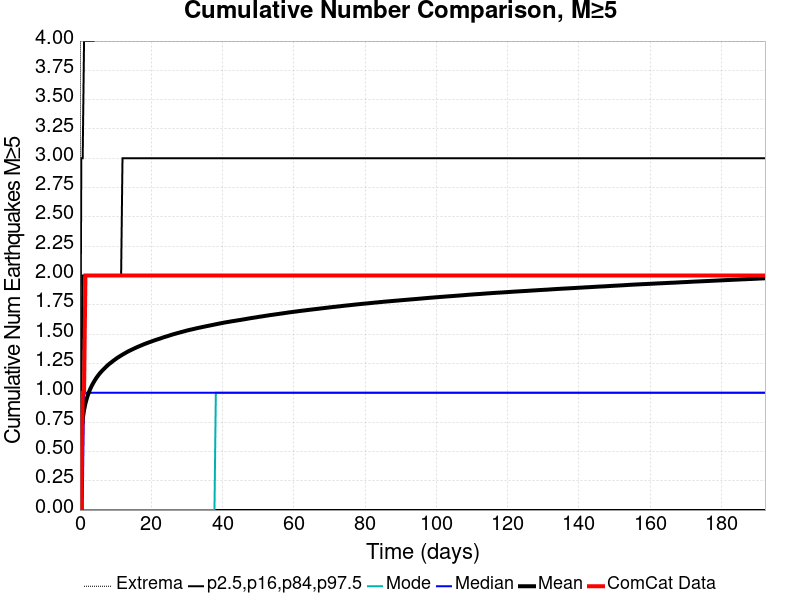

The data file committed next to this chart (first rows):
Time (days), ComCat Data, Simulation Mean, Simulation Median, Simulation Mode, Simulation Minimum, Simulation Maximum, 2.5 %-ile, 16 %-ile, 84 %-ile, 97.5 %-ile
0.0, 0.0, 0.0, 0.0, 0.0, 0.0, 0.0, 0.0, 0.0, 0.0, 0.0
0.3853, 0.0, 0.6529, 0.0, 0.0, 0.0, 15.0, 0.0, 0.0, 1.0, 3.0
0.7705, 1.0, 0.7773, 0.0, 0.0, 0.0, 16.0, 0.0, 0.0, 2.0, 3.0
1.156, 1.0, 0.8528, 1.0, 0.0, 0.0, 17.0, 0.0, 0.0, 2.0, 4.0
1.541, 2.0, 0.9093, 1.0, 0.0, 0.0, 18.0, 0.0, 0.0, 2.0, 4.0
1.926, 2.0, 0.9521, 1.0, 0.0, 0.0, 18.0, 0.0, 0.0, 2.0, 4.0
2.312, 2.0, 0.9882, 1.0, 0.0, 0.0, 20.0, 0.0, 0.0, 2.0, 4.0
2.697, 2.0, 1.019, 1.0, 0.0, 0.0, 20.0, 0.0, 0.0, 2.0, 4.0
3.082, 2.0, 1.045, 1.0, 0.0, 0.0, 20.0, 0.0, 0.0, 2.0, 4.0
3.467, 2.0, 1.069, 1.0, 0.0, 0.0, 21.0, 0.0, 0.0, 2.0, 4.0
3.853, 2.0, 1.09, 1.0, 0.0, 0.0, 21.0, 0.0, 0.0, 2.0, 4.0
4.238, 2.0, 1.109, 1.0, 0.0, 0.0, 27.0, 0.0, 0.0, 2.0, 5.0
4.623, 2.0, 1.128, 1.0, 0.0, 0.0, 30.0, 0.0, 0.0, 2.0, 5.0
5.009, 2.0, 1.144, 1.0, 0.0, 0.0, 30.0, 0.0, 0.0, 2.0, 5.0
5.394, 2.0, 1.159, 1.0, 0.0, 0.0, 30.0, 0.0, 0.0, 2.0, 5.0
5.779, 2.0, 1.173, 1.0, 0.0, 0.0, 31.0, 0.0, 0.0, 2.0, 5.0
6.164, 2.0, 1.186, 1.0, 0.0, 0.0, 31.0, 0.0, 0.0, 2.0, 5.0
6.55, 2.0, 1.198, 1.0, 0.0, 0.0, 31.0, 0.0, 0.0, 2.0, 5.0
6.935, 2.0, 1.21, 1.0, 0.0, 0.0, 31.0, 0.0, 0.0, 2.0, 5.0
7.32, 2.0, 1.222, 1.0, 0.0, 0.0, 31.0, 0.0, 0.0, 2.0, 5.0
7.705, 2.0, 1.232, 1.0, 0.0, 0.0, 31.0, 0.0, 0.0, 2.0, 5.0
8.091, 2.0, 1.243, 1.0, 0.0, 0.0, 32.0, 0.0, 0.0, 2.0, 5.0
8.476, 2.0, 1.252, 1.0, 0.0, 0.0, 32.0, 0.0, 0.0, 2.0, 5.0
8.861, 2.0, 1.261, 1.0, 0.0, 0.0, 32.0, 0.0, 0.0, 2.0, 5.0
9.246, 2.0, 1.27, 1.0, 0.0, 0.0, 32.0, 0.0, 0.0, 2.0, 5.0
9.632, 2.0, 1.279, 1.0, 0.0, 0.0, 32.0, 0.0, 0.0, 2.0, 5.0
10.02, 2.0, 1.288, 1.0, 0.0, 0.0, 32.0, 0.0, 0.0, 2.0, 5.0
10.4, 2.0, 1.296, 1.0, 0.0, 0.0, 32.0, 0.0, 0.0, 2.0, 5.0
10.79, 2.0, 1.304, 1.0, 0.0, 0.0, 32.0, 0.0, 0.0, 2.0, 5.0
11.17, 2.0, 1.311, 1.0, 0.0, 0.0, 32.0, 0.0, 0.0, 2.0, 5.0
11.56, 2.0, 1.318, 1.0, 0.0, 0.0, 32.0, 0.0, 0.0, 2.0, 5.0
11.94, 2.0, 1.326, 1.0, 0.0, 0.0, 32.0, 0.0, 0.0, 3.0, 5.0
12.33, 2.0, 1.332, 1.0, 0.0, 0.0, 32.0, 0.0, 0.0, 3.0, 5.0
12.71, 2.0, 1.339, 1.0, 0.0, 0.0, 32.0, 0.0, 0.0, 3.0, 5.0
13.1, 2.0, 1.346, 1.0, 0.0, 0.0, 32.0, 0.0, 0.0, 3.0, 5.0
13.48, 2.0, 1.352, 1.0, 0.0, 0.0, 32.0, 0.0, 0.0, 3.0, 5.0
13.87, 2.0, 1.358, 1.0, 0.0, 0.0, 32.0, 0.0, 0.0, 3.0, 5.0
14.25, 2.0, 1.364, 1.0, 0.0, 0.0, 32.0, 0.0, 0.0, 3.0, 5.0
14.64, 2.0, 1.369, 1.0, 0.0, 0.0, 32.0, 0.0, 0.0, 3.0, 5.0
15.03, 2.0, 1.375, 1.0, 0.0, 0.0, 33.0, 0.0, 0.0, 3.0, 5.0
15.41, 2.0, 1.381, 1.0, 0.0, 0.0, 33.0, 0.0, 0.0, 3.0, 6.0
15.8, 2.0, 1.386, 1.0, 0.0, 0.0, 33.0, 0.0, 0.0, 3.0, 6.0
16.18, 2.0, 1.391, 1.0, 0.0, 0.0, 33.0, 0.0, 0.0, 3.0, 6.0
16.57, 2.0, 1.396, 1.0, 0.0, 0.0, 33.0, 0.0, 0.0, 3.0, 6.0
16.95, 2.0, 1.401, 1.0, 0.0, 0.0, 33.0, 0.0, 0.0, 3.0, 6.0
17.34, 2.0, 1.406, 1.0, 0.0, 0.0, 33.0, 0.0, 0.0, 3.0, 6.0
17.72, 2.0, 1.411, 1.0, 0.0, 0.0, 33.0, 0.0, 0.0, 3.0, 6.0
18.11, 2.0, 1.416, 1.0, 0.0, 0.0, 33.0, 0.0, 0.0, 3.0, 6.0
18.49, 2.0, 1.421, 1.0, 0.0, 0.0, 33.0, 0.0, 0.0, 3.0, 6.0
18.88, 2.0, 1.425, 1.0, 0.0, 0.0, 33.0, 0.0, 0.0, 3.0, 6.0
19.26, 2.0, 1.429, 1.0, 0.0, 0.0, 33.0, 0.0, 0.0, 3.0, 6.0
19.65, 2.0, 1.433, 1.0, 0.0, 0.0, 33.0, 0.0, 0.0, 3.0, 6.0
20.03, 2.0, 1.437, 1.0, 0.0, 0.0, 33.0, 0.0, 0.0, 3.0, 6.0
20.42, 2.0, 1.442, 1.0, 0.0, 0.0, 33.0, 0.0, 0.0, 3.0, 6.0
20.8, 2.0, 1.446, 1.0, 0.0, 0.0, 33.0, 0.0, 0.0, 3.0, 6.0
21.19, 2.0, 1.45, 1.0, 0.0, 0.0, 33.0, 0.0, 0.0, 3.0, 6.0
21.58, 2.0, 1.454, 1.0, 0.0, 0.0, 33.0, 0.0, 0.0, 3.0, 6.0
21.96, 2.0, 1.458, 1.0, 0.0, 0.0, 33.0, 0.0, 0.0, 3.0, 6.0
22.35, 2.0, 1.462, 1.0, 0.0, 0.0, 33.0, 0.0, 0.0, 3.0, 6.0
22.73, 2.0, 1.465, 1.0, 0.0, 0.0, 33.0, 0.0, 0.0, 3.0, 6.0
... 440 more rows
